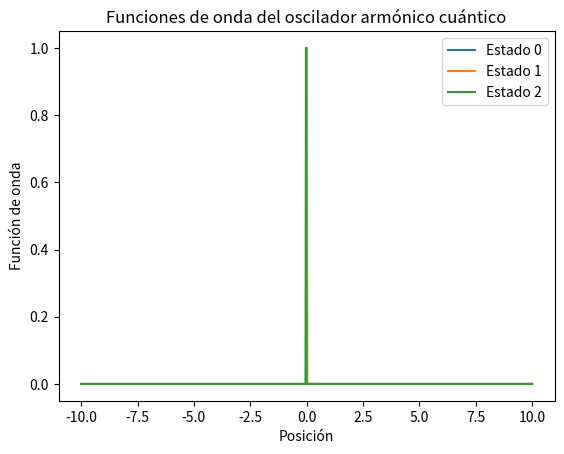

This chart was generated by the following Python code:
import numpy as np
import matplotlib.pyplot as plt
from scipy.constants import hbar
from scipy.linalg import eigh

# Definir parámetros
N = 1000  # Número de puntos
L = 10.0  # Longitud del pozo
x = np.linspace(-L, L, N)
dx = x[1] - x[0]

# Matriz de energía cinética
T = -hbar**2 / (2 * dx**2) * (-2 * np.eye(N) + np.eye(N, k=1) + np.eye(N, k=-1))

# Potencial del oscilador armónico
V = 0.5 * x**2
V_matrix = np.diag(V)

# Hamiltoniano
H = T + V_matrix

# Resolver la ecuación de Schrödinger
eigenvalues, eigenstates = eigh(H)

# Graficar los primeros tres estados
for i in range(3):
    plt.plot(x, eigenstates[:, i], label=f"Estado {i}")
    
plt.title('Funciones de onda del oscilador armónico cuántico')
plt.xlabel('Posición')
plt.ylabel('Función de onda')
plt.legend()
plt.show()
